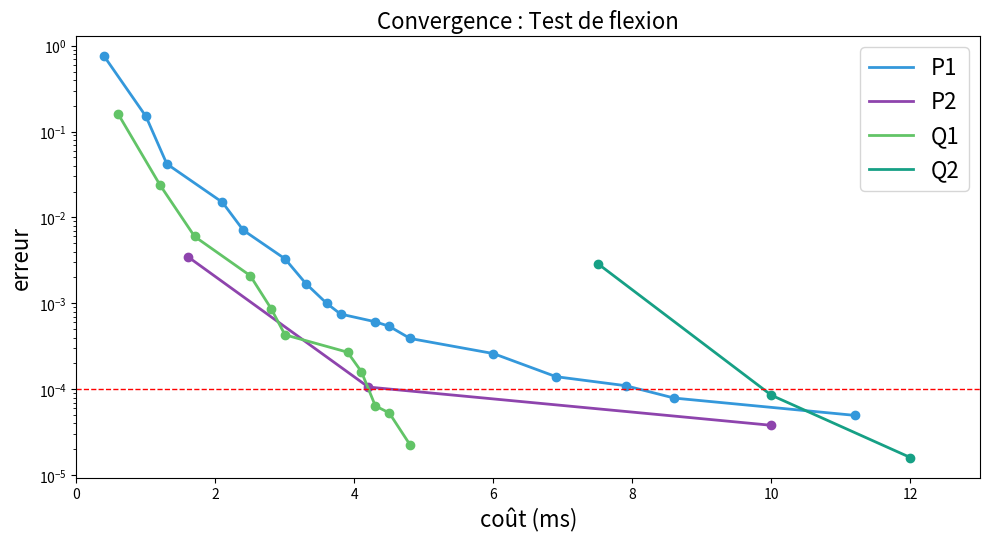

Python code for this plot:
import numpy as np
import matplotlib.pyplot as plt

performance = [
    [0.4, 1.0, 1.3, 2.1, 2.4, 3.0, 3.3, 3.6, 3.8, 4.3, 4.5, 4.8, 6.0, 6.9, 7.9, 8.6, 11.2],  # P1
    [1.6, 4.2, 10.0],  # P2
    [0.6, 1.2, 1.7, 2.5, 2.8, 3.0, 3.9, 4.1, 4.3, 4.5, 4.8],  # Q1
    [7.5, 10.0, 12.0]  # Q2
]

size = [
    [1.41E+00,7.07E-01,4.71E-01,3.54E-01,2.83E-01,2.36E-01,2.02E-01,1.77E-01,1.57E-01,1.41E-01,1.29E-01,1.18E-01,1.09E-01,1.01E-01,9.43E-02,8.84E-02,8.32E-02],  # P1
    [1.41E+00,7.07E-01,4.71E-01],  # P2
    [1.73E+00,8.66E-01,5.77E-01,4.33E-01,3.46E-01,2.89E-01,2.47E-01,2.17E-01,1.92E-01,1.73E-01,1.57E-01],  # Q1
    [1.73E+00,8.66E-01,5.77E-01]  # Q2
]

error = [
    [7.50e-01, 1.50e-01, 4.20e-02, 1.50e-02, 7.10e-03, 3.30e-03, 1.70e-03, 1.00e-03, 7.50e-04, 6.10e-04, 5.40e-04, 3.90e-04, 2.60e-04, 1.40e-04, 1.10e-04, 7.89e-05, 4.96e-05],  # P1
    [3.50e-03, 1.06e-04, 3.80e-05],  # P2
    [1.60e-01, 2.40e-02, 6.00e-03, 2.10e-03, 8.70e-04, 4.30e-04, 2.70e-04, 1.60e-04, 6.40e-05, 5.30e-05, 2.25e-05],  # Q1
    [2.90e-03, 8.50e-05, 1.60e-05]  # Q2
]

fig, axes = plt.subplots(1, 1, figsize=(10, 6))

def display(axe, performance, error):
    name = ["P1", "P2", "Q1", "Q2"]
    colors = ["#3498db", "#8e44ad", "#62c467", "#16a085"]
    for i, (perf, err) in enumerate(zip(performance, error)):
        x = np.array(perf)
        y = np.array(err)

        # Régression polynomiale dans l’espace log-log
        logx, logy = np.log10(x), np.log10(y)
        coeffs = np.polyfit(logx, logy, deg=2)  # polynôme de degré 2ee<ee
        poly = np.poly1d(coeffs)

        # Courbe lissée
        x_smooth = np.linspace(x.min(), x.max(), 300)
        y_smooth = 10**poly(np.log10(x_smooth))

        # Affichage
        axe.scatter(x, y, color = colors[i])
        axe.plot(x, y, label=name[i], linewidth=2, color = colors[i], linestyle="-")
    axe.axhline(y=1e-4, color='r', linestyle='--', linewidth=1)
        #axe.plot(x_smooth, y_smooth, linewidth=2, color = colors[i], linestyle="-")

titles = ["Convergence : Test de flexion", "GPU"]
display(axes, performance, error)
axes.set_xlim(0, 13)
axes.grid(False)
axes.set_yscale("log")
axes.set_ylabel("erreur", fontsize=16)
axes.set_xlabel("coût (ms)", fontsize=16)
axes.legend(fontsize=16)
axes.set_title(titles[0], fontsize=16)
"""
display(axes[1], size, error)
axes[1].set_xlim(5E-02, 2)
axes[1].set_ylim(1e-5, 1e-1)
axes[1].grid(False)
axes[1].set_xscale("log")
axes[1].set_yscale("log")
axes[1].set_ylabel("")
axes[1].set_xlabel("h")
axes[1].legend()
axes[1].set_title(titles[1])

L = 0
order = [2,3,3,4]
slope = [0.1,0.001,0.015,0.00008]
x = np.logspace(-2, 1, 200)
colors = ["#3498db", "#8e44ad", "#62c467", "#16a085"]
for i in range(len(slope)):
    axes[1].plot(x, slope[i]*x**(order[i]), '--', color=colors[i], label=r"$O(H^{%d})$" % (L+order[i]))
    """
# Echelles log
plt.tight_layout(rect=[0, 0.03, 1, 0.95])
plt.savefig("01_plot.png")
plt.show()
